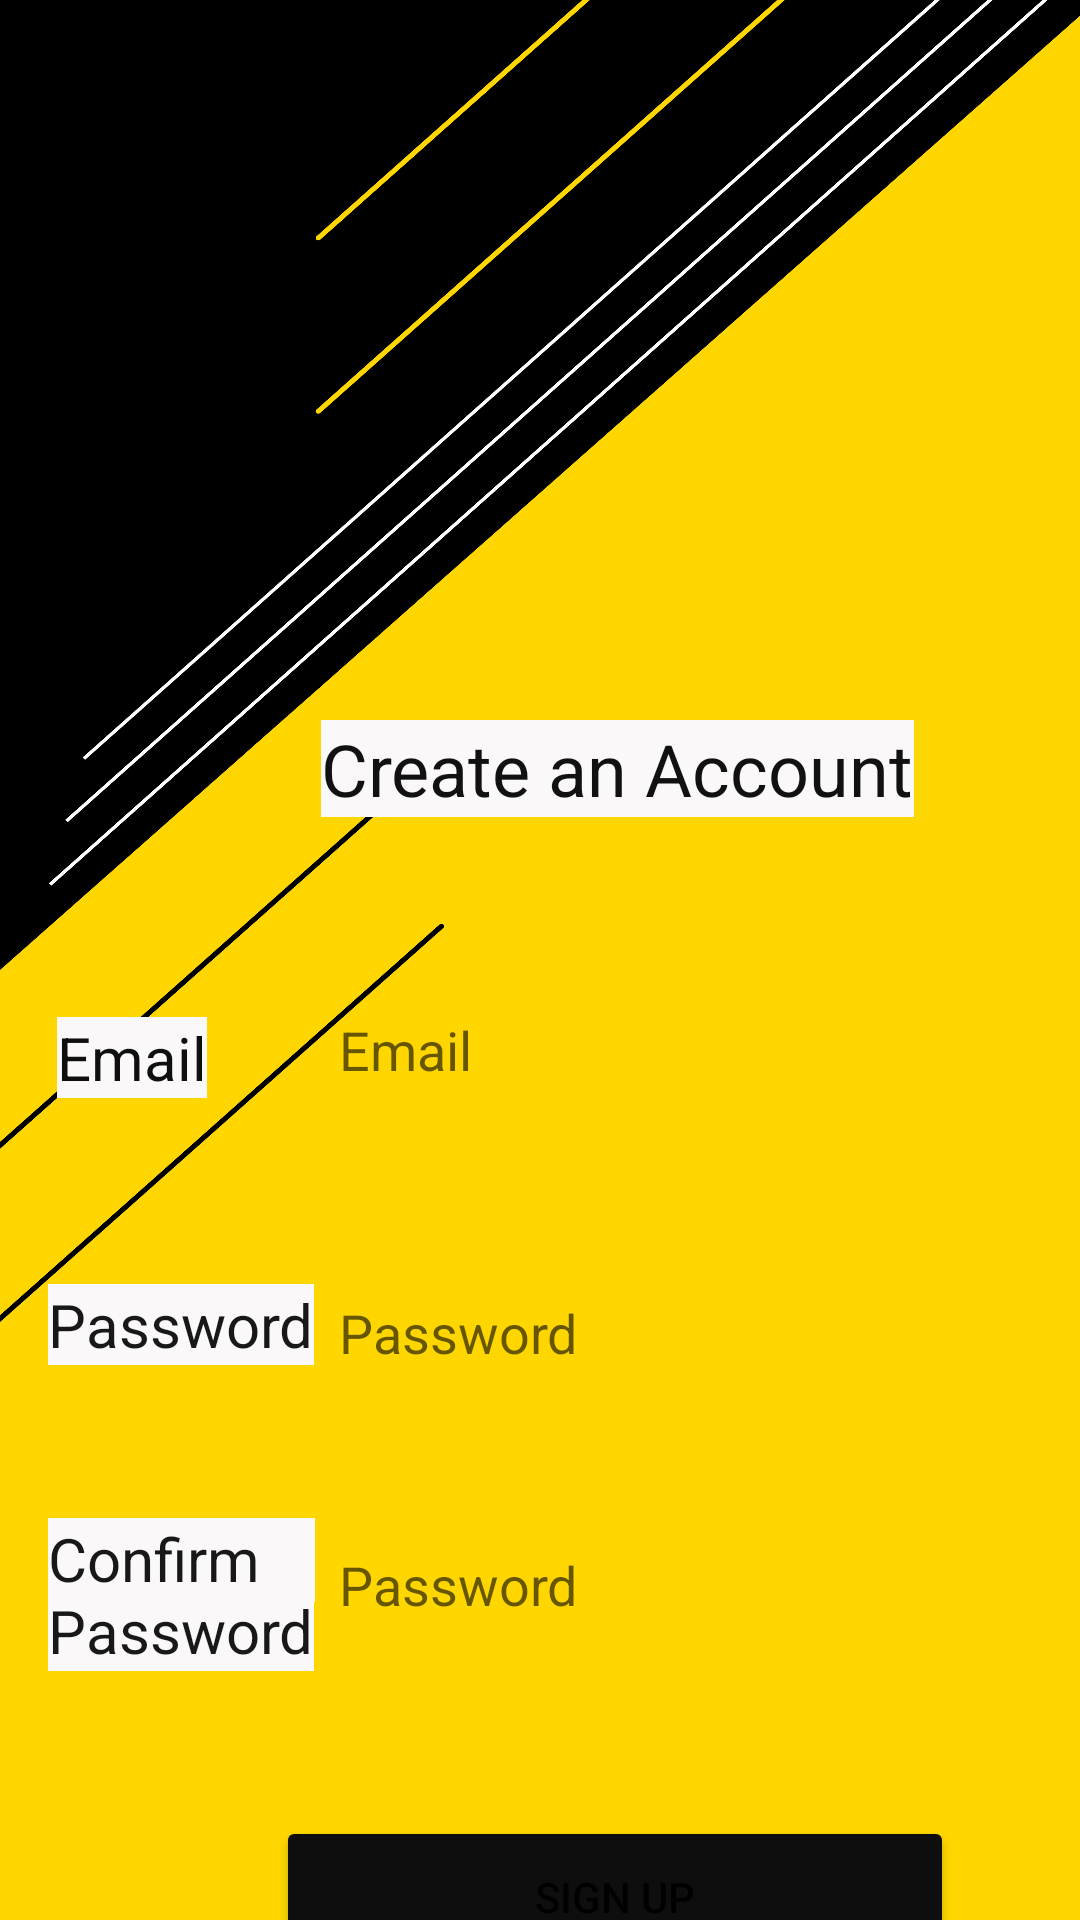

Write the Android layout XML for this screen, with the resource values it uses.
<!-- AndroidManifest.xml: application theme Theme.RoadFuelGo -->
<!-- res/layout/activity_bunk_sign_up.xml -->
<?xml version="1.0" encoding="utf-8"?>
<androidx.constraintlayout.widget.ConstraintLayout xmlns:android="http://schemas.android.com/apk/res/android"
    xmlns:app="http://schemas.android.com/apk/res-auto"
    xmlns:tools="http://schemas.android.com/tools"
    android:layout_width="match_parent"
    android:layout_height="match_parent"
    android:background="@drawable/samsung"
    tools:context=".BunkSignUp">

    <TextView
        android:id="@+id/textView11"
        android:layout_width="wrap_content"
        android:layout_height="wrap_content"
        android:layout_marginStart="107dp"
        android:layout_marginTop="240dp"
        android:background="#FAF8F8"
        android:text="Create an Account"
        android:textColor="#121111"
        android:textSize="24sp"
        app:layout_constraintStart_toStartOf="parent"
        app:layout_constraintTop_toTopOf="parent" />

    <TextView
        android:id="@+id/textView12"
        android:layout_width="wrap_content"
        android:layout_height="wrap_content"
        android:layout_marginStart="19dp"
        android:layout_marginTop="339dp"
        android:background="#FAF8F8"
        android:text="Email"
        android:textColor="#100F0F"
        android:textSize="20sp"
        app:layout_constraintStart_toStartOf="parent"
        app:layout_constraintTop_toTopOf="parent" />

    <EditText
        android:id="@+id/editTextTextPersonName3"
        android:layout_width="268dp"
        android:layout_height="51dp"
        android:layout_marginStart="44dp"
        android:layout_marginTop="52dp"
        android:background="@drawable/common_google_signin_btn_icon_dark_normal_background"
        android:ems="10"
        android:hint="Email"
        android:inputType="textPersonName"
        app:layout_constraintStart_toEndOf="@+id/textView12"
        app:layout_constraintTop_toBottomOf="@+id/textView11" />

    <TextView
        android:id="@+id/textView13"
        android:layout_width="89dp"
        android:layout_height="28dp"
        android:layout_marginStart="16dp"
        android:layout_marginTop="140dp"
        android:background="#FAF8F8"
        android:text="Confirm"
        android:textColor="#191818"
        android:textSize="20sp"
        app:layout_constraintStart_toStartOf="parent"
        app:layout_constraintTop_toBottomOf="@+id/textView12" />

    <TextView
        android:id="@+id/textView76"
        android:layout_width="wrap_content"
        android:layout_height="wrap_content"
        android:layout_marginStart="16dp"
        android:layout_marginTop="62dp"
        android:background="#FAF8F8"
        android:text="Password"
        android:textColor="#191818"
        android:textSize="20sp"
        app:layout_constraintStart_toStartOf="parent"
        app:layout_constraintTop_toBottomOf="@+id/textView12" />

    <TextView
        android:id="@+id/textView77"
        android:layout_width="wrap_content"
        android:layout_height="wrap_content"
        android:layout_marginStart="16dp"
        android:layout_marginTop="164dp"
        android:background="#FAF8F8"
        android:text="Password"
        android:textColor="#191818"
        android:textSize="20sp"
        app:layout_constraintStart_toStartOf="parent"
        app:layout_constraintTop_toBottomOf="@+id/textView12" />

    <EditText
        android:id="@+id/editTextTextPassword4"
        android:layout_width="266dp"
        android:layout_height="50dp"
        android:layout_marginStart="8dp"
        android:layout_marginTop="44dp"
        android:background="@drawable/common_google_signin_btn_icon_dark_normal_background"
        android:ems="10"
        android:hint="Password"
        android:inputType="textPassword"
        app:layout_constraintStart_toEndOf="@+id/textView13"
        app:layout_constraintTop_toBottomOf="@+id/editTextTextPersonName3" />

    <EditText
        android:id="@+id/editTextTextPassword6"
        android:layout_width="266dp"
        android:layout_height="50dp"
        android:layout_marginStart="8dp"
        android:layout_marginTop="128dp"
        android:background="@drawable/common_google_signin_btn_icon_dark_normal_background"
        android:ems="10"
        android:hint="Password"
        android:inputType="textPassword"
        app:layout_constraintStart_toEndOf="@+id/textView13"
        app:layout_constraintTop_toBottomOf="@+id/editTextTextPersonName3" />

    <Button
        android:id="@+id/button9"
        android:layout_width="226dp"
        android:layout_height="54dp"
        android:layout_marginStart="92dp"
        android:layout_marginTop="136dp"
        android:text="sign up"
        app:backgroundTint="#0E0E0E"
        app:layout_constraintStart_toStartOf="parent"
        app:layout_constraintTop_toBottomOf="@+id/editTextTextPassword4" />
</androidx.constraintlayout.widget.ConstraintLayout>
<!-- resources referenced by this layout -->
<resources>
  <!-- drawable samsung: png bitmap (drawable, 112261 bytes) -->
  <style name="Theme.RoadFuelGo" parent="Theme.MaterialComponents.DayNight.DarkActionBar">
          
          <item name="colorPrimary">@color/purple_500</item>
          <item name="colorPrimaryVariant">@color/purple_700</item>
          <item name="colorOnPrimary">@color/white</item>
          
          <item name="colorSecondary">@color/teal_200</item>
          <item name="colorSecondaryVariant">@color/teal_700</item>
          <item name="colorOnSecondary">@color/black</item>
          
          <item name="android:statusBarColor" tools:targetApi="21">?attr/colorPrimaryVariant</item>
          
      </style>
  <!-- not gathered from this repository: default colours our renderer supplied (Android Studio template values) -->
  <color name="purple_500">#FF6200EE</color>
  <color name="purple_700">#FF3700B3</color>
  <color name="teal_200">#FF03DAC5</color>
  <color name="teal_700">#FF018786</color>
  <color name="black">#FF000000</color>
  <color name="white">#FFFFFFFF</color>
</resources>
